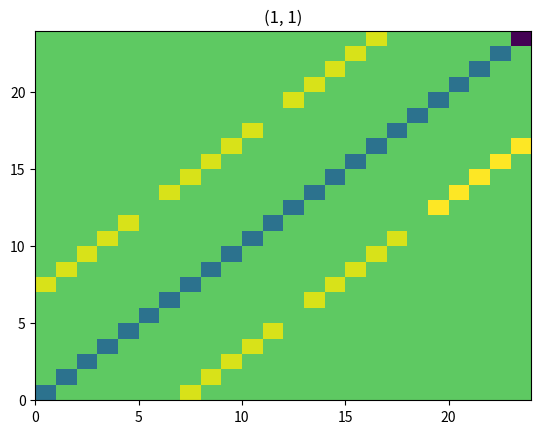

Write the Python code that produced this figure.
import matplotlib.pyplot as plt
import numpy as np


def central_difference_matrix(M, N, eta, d):
    """
    Create central difference matrix for system with irregular grid, s.t. r does not divide 2M.
    Using the method of undetermined coefficients, we get different coefficients for the last M-1 coefficients.

    :param M: number of grid points along the x-axis
    :param N: number of grid points along the y-axis
    :param eta: 0 < eta ≤ 1, s.t. (eta+N)*k=2, where k=rh is the step size along the y-axis
    :param d: direction
    :return: Central difference matrix approximating twice derivative along d
    """

    x, y = d

    offset = (M-1) * y + x

    A = -2 * np.eye((M - 1) * (N-1))

    A[-1, -1] = - 2/eta

    upper_off_diag = np.ones((M-1)*(N-1) - offset)
    lower_off_diag = np.ones((M-1)*(N-1) -offset)

    upper_off_diag[1-M:] = 2/(eta+1)
    if x:
        upper_off_diag[M-2::M-1] = 0
        lower_off_diag[M-2::M-1] = 0

    A += np.diag(upper_off_diag, k=offset) + np.diag(lower_off_diag, k=-offset)

    return A


if __name__ == '__main__':
    for d in [(1, 1)]:
        plt.subplots()
        plt.pcolormesh(central_difference_matrix(7, 5, 0.5, d))
        plt.title(d)
    plt.show()
